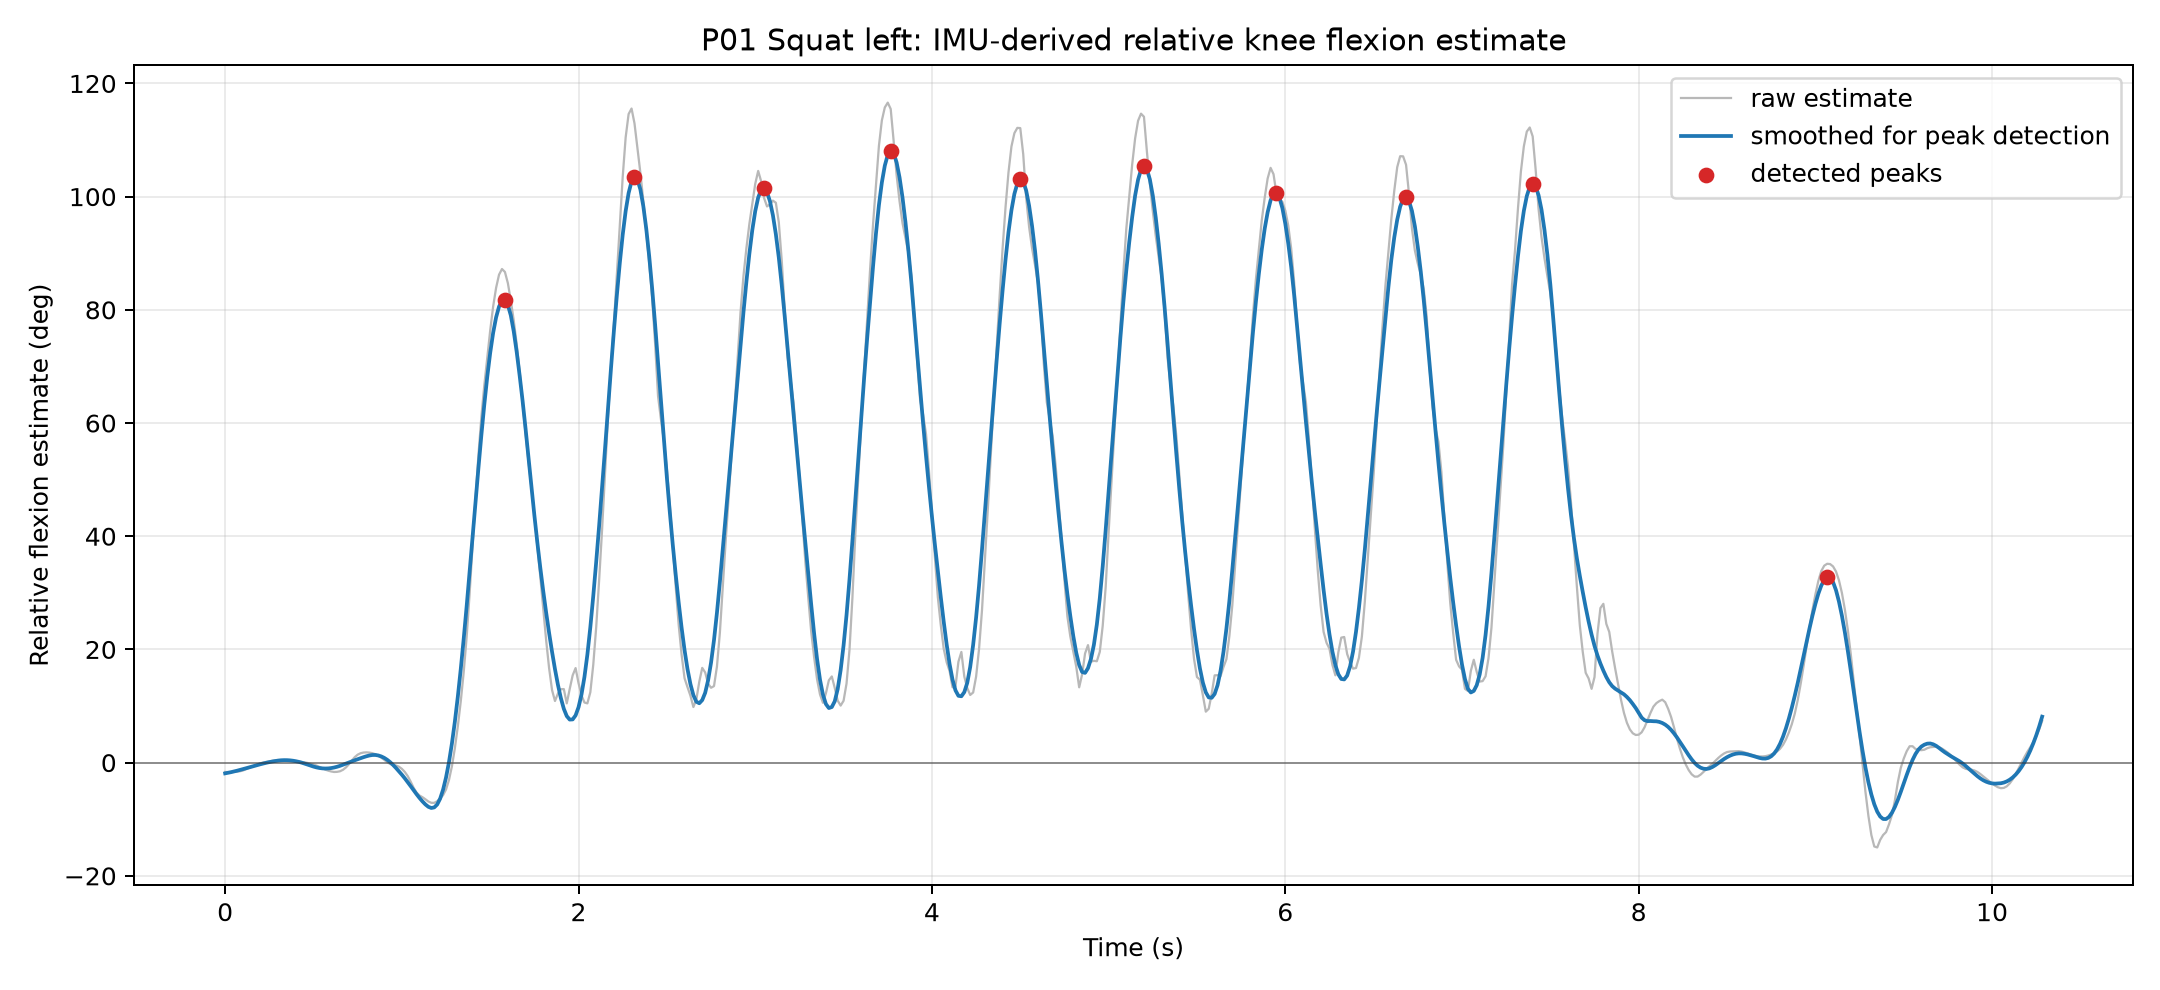

Data behind this chart, as committed beside it:
time_s, SampleTimeFine, knee_flexion_estimate_deg, knee_flexion_estimate_smooth_deg, relative_rotvec_x_deg, relative_rotvec_y_deg, relative_rotvec_z_deg, dominant_axis_x, dominant_axis_y, dominant_axis_z, is_peak
0.0, 641172194, -1.648, -1.894, 4.824, -5.782, -4.234, 0.3544, -0.1007, 0.9296, False
0.01667, 641188861, -1.674, -1.795, 4.795, -5.491, -4.219, 0.3544, -0.1007, 0.9296, False
0.03333, 641205528, -1.67, -1.685, 4.761, -5.11, -4.16, 0.3544, -0.1007, 0.9296, False
0.05, 641222195, -1.634, -1.564, 4.712, -4.655, -4.054, 0.3544, -0.1007, 0.9296, False
0.06667, 641238862, -1.588, -1.434, 4.63, -4.172, -3.921, 0.3544, -0.1007, 0.9296, False
0.08334, 641255529, -1.529, -1.297, 4.475, -3.559, -3.732, 0.3544, -0.1007, 0.9296, False
0.1, 641272196, -1.404, -1.155, 4.277, -2.951, -3.456, 0.3544, -0.1007, 0.9296, False
0.1167, 641288863, -1.189, -1.009, 4.074, -2.543, -3.103, 0.3544, -0.1007, 0.9296, False
0.1333, 641305530, -0.9597, -0.8605, 3.874, -2.164, -2.739, 0.3544, -0.1007, 0.9296, False
0.15, 641322197, -0.7324, -0.7118, 3.729, -1.769, -2.397, 0.3544, -0.1007, 0.9296, False
0.1667, 641338864, -0.5165, -0.5645, 3.621, -1.348, -2.078, 0.3544, -0.1007, 0.9296, False
0.1833, 641355531, -0.2971, -0.4202, 3.52, -1.086, -1.775, 0.3544, -0.1007, 0.9296, False
0.2, 641372198, -0.1102, -0.2807, 3.423, -1.01, -1.529, 0.3544, -0.1007, 0.9296, False
0.2167, 641388865, 0.03367, -0.1476, 3.327, -1.124, -1.35, 0.3544, -0.1007, 0.9296, False
0.2333, 641405532, 0.1344, -0.02262, 3.205, -1.169, -1.2, 0.3544, -0.1007, 0.9296, False
0.25, 641422199, 0.2159, 0.09252, 3.084, -1.013, -1.049, 0.3544, -0.1007, 0.9296, False
0.2667, 641438866, 0.3038, 0.1989, 2.989, -0.7285, -0.8873, 0.3544, -0.1007, 0.9296, False
0.2833, 641455533, 0.3979, 0.2899, 2.914, -0.5113, -0.7339, 0.3544, -0.1007, 0.9296, False
0.3, 641472200, 0.445, 0.363, 2.84, -0.2502, -0.627, 0.3544, -0.1007, 0.9296, False
0.3167, 641488867, 0.4518, 0.4144, 2.776, 0.03458, -0.5644, 0.3544, -0.1007, 0.9296, False
0.3333, 641505534, 0.4334, 0.4395, 2.716, 0.3254, -0.5296, 0.3544, -0.1007, 0.9296, False
0.35, 641522201, 0.412, 0.4348, 2.661, 0.6158, -0.5003, 0.3544, -0.1007, 0.9296, False
0.3667, 641538868, 0.3695, 0.4009, 2.58, 0.8595, -0.4888, 0.3544, -0.1007, 0.9296, False
0.3833, 641555535, 0.3079, 0.3386, 2.458, 1.035, -0.4894, 0.3544, -0.1007, 0.9296, False
0.4, 641572202, 0.2355, 0.2501, 2.297, 1.191, -0.489, 0.3544, -0.1007, 0.9296, False
0.4167, 641588869, 0.17, 0.1344, 2.067, 1.226, -0.4683, 0.3544, -0.1007, 0.9296, False
0.4333, 641605536, 0.1188, -0.00716, 1.798, 1.16, -0.4278, 0.3544, -0.1007, 0.9296, False
0.45, 641622203, 0.05438, -0.1705, 1.543, 1.081, -0.4086, 0.3544, -0.1007, 0.9296, False
0.4667, 641638870, -0.05438, -0.3492, 1.312, 1.086, -0.4367, 0.3544, -0.1007, 0.9296, False
0.4833, 641655537, -0.1835, -0.5307, 1.059, 1.186, -0.4685, 0.3544, -0.1007, 0.9296, False
0.5, 641672204, -0.3278, -0.6997, 0.78, 1.23, -0.5125, 0.3544, -0.1007, 0.9296, False
0.5167, 641688871, -0.5176, -0.8427, 0.5422, 1.399, -0.6076, 0.3544, -0.1007, 0.9296, False
0.5333, 641705538, -0.7517, -0.9499, 0.3545, 1.618, -0.7643, 0.3544, -0.1007, 0.9296, False
0.55, 641722205, -1.006, -1.016, 0.161, 1.736, -0.9517, 0.3544, -0.1007, 0.9296, False
0.5667, 641738872, -1.234, -1.039, -0.003847, 1.802, -1.126, 0.3544, -0.1007, 0.9296, False
0.5833, 641755539, -1.421, -1.021, -0.1761, 1.755, -1.267, 0.3544, -0.1007, 0.9296, False
0.6, 641772206, -1.562, -0.9623, -0.3545, 1.514, -1.376, 0.3544, -0.1007, 0.9296, False
0.6167, 641788873, -1.654, -0.8639, -0.5334, 1.123, -1.45, 0.3544, -0.1007, 0.9296, False
0.6333, 641805540, -1.628, -0.7301, -0.7168, 0.5689, -1.412, 0.3544, -0.1007, 0.9296, False
0.65, 641822207, -1.526, -0.5664, -0.8971, 0.2194, -1.272, 0.3544, -0.1007, 0.9296, False
0.6667, 641838874, -1.271, -0.3788, -1.015, -0.1606, -0.9932, 0.3544, -0.1007, 0.9296, False
0.6833, 641855541, -0.8582, -0.1784, -1.121, -0.6008, -0.5566, 0.3544, -0.1007, 0.9296, False
0.7, 641872208, -0.2968, 0.02356, -1.319, -1.268, 0.05055, 0.3544, -0.1007, 0.9296, False
0.7167, 641888875, 0.3633, 0.2211, -1.462, -1.837, 0.7537, 0.3544, -0.1007, 0.9296, False
0.7333, 641905542, 0.9701, 0.4141, -1.543, -2.095, 1.409, 0.3544, -0.1007, 0.9296, False
0.75, 641922209, 1.408, 0.6037, -1.501, -2.129, 1.86, 0.3544, -0.1007, 0.9296, False
0.7667, 641938876, 1.662, 0.7887, -1.388, -2.142, 2.09, 0.3544, -0.1007, 0.9296, False
0.7833, 641955543, 1.781, 0.9652, -1.227, -2.186, 2.151, 0.3544, -0.1007, 0.9296, False
0.8, 641972210, 1.814, 1.128, -1.079, -2.335, 2.114, 0.3544, -0.1007, 0.9296, False
0.8167, 641988877, 1.771, 1.264, -0.9563, -2.451, 2.008, 0.3544, -0.1007, 0.9296, False
0.8334, 642005544, 1.666, 1.347, -0.8696, -2.422, 1.866, 0.3544, -0.1007, 0.9296, False
0.85, 642022211, 1.486, 1.352, -0.7916, -2.168, 1.669, 0.3544, -0.1007, 0.9296, False
0.8667, 642038878, 1.208, 1.268, -0.698, -1.813, 1.373, 0.3544, -0.1007, 0.9296, False
0.8834, 642055545, 0.8781, 1.097, -0.5052, -1.47, 0.9823, 0.3544, -0.1007, 0.9296, False
0.9, 642072212, 0.504, 0.8459, -0.2599, -0.9928, 0.5381, 0.3544, -0.1007, 0.9296, False
0.9167, 642088879, 0.08421, 0.5105, -0.106, -0.4641, 0.08505, 0.3544, -0.1007, 0.9296, False
0.9334, 642105546, -0.2347, 0.09438, -0.0544, -0.6721, -0.3001, 0.3544, -0.1007, 0.9296, False
0.95, 642122213, -0.3986, -0.3955, 0.02908, -1.475, -0.5953, 0.3544, -0.1007, 0.9296, False
0.9667, 642138880, -0.5045, -0.942, 0.1094, -2.508, -0.8517, 0.3544, -0.1007, 0.9296, False
0.9834, 642155547, -0.7198, -1.522, 0.1168, -3.297, -1.171, 0.3544, -0.1007, 0.9296, False
... 558 more rows
